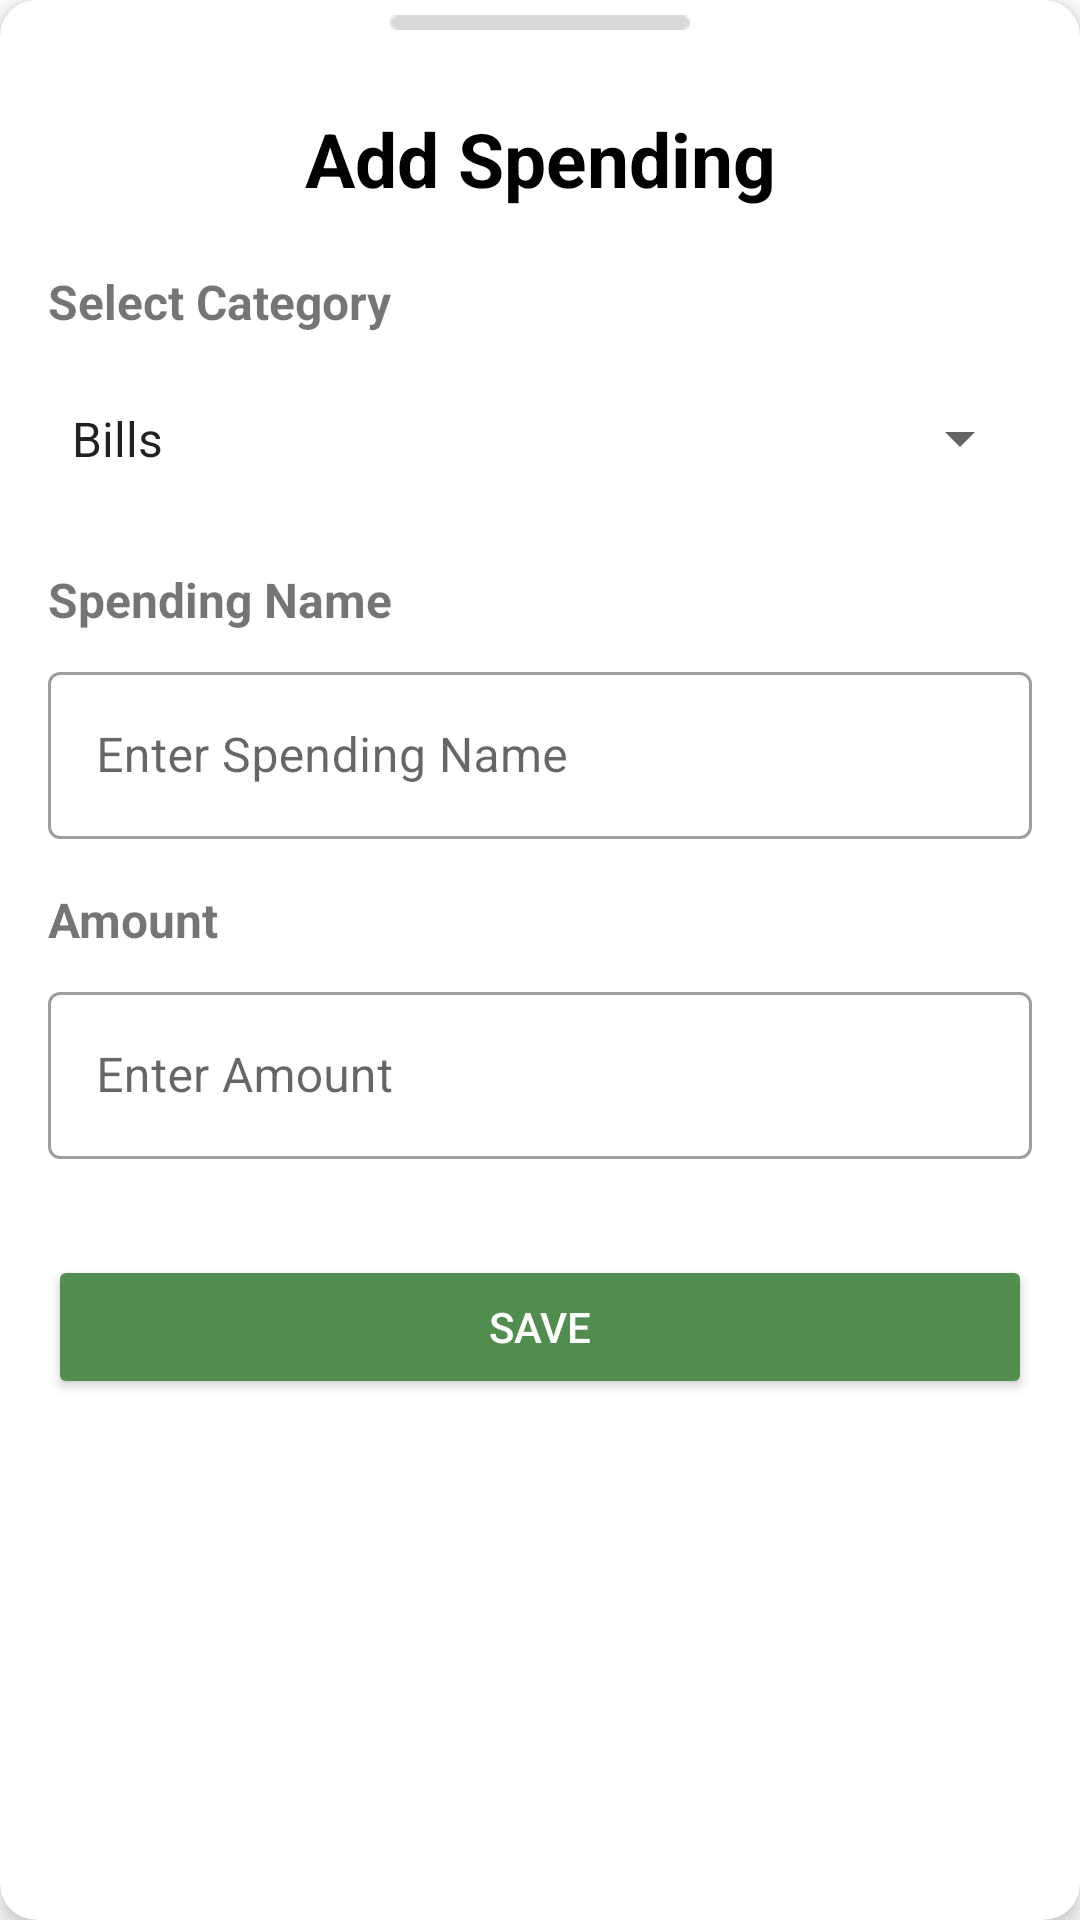

Write the Android layout XML for this screen, with the resource values it uses.
<!-- AndroidManifest.xml: application theme AppTheme -->
<!-- res/layout/bottom_sheet_spending.xml -->
<?xml version="1.0" encoding="utf-8"?>
<androidx.cardview.widget.CardView
    xmlns:android="http://schemas.android.com/apk/res/android"
    xmlns:app="http://schemas.android.com/apk/res-auto"
    android:layout_width="match_parent"
    android:layout_height="wrap_content"
    android:layout_margin="16dp"
    app:cardCornerRadius="12dp"
    app:cardElevation="4dp">

    
    <View
        android:id="@+id/handleView"
        android:layout_width="100dp"
        android:layout_height="5dp"
        android:layout_marginTop="5dp"
        android:layout_gravity="center_horizontal"
        android:layout_marginBottom="8dp"
        android:background="@drawable/handle_background" />

    <LinearLayout
        android:layout_width="match_parent"
        android:layout_height="wrap_content"
        android:orientation="vertical"
        android:layout_margin="16dp">

        <TextView
            android:layout_width="match_parent"
            android:layout_height="wrap_content"
            android:text="Add Spending"
            android:layout_marginVertical="20dp"
            android:gravity="center_horizontal"
            android:textStyle="bold"
            android:textSize="25sp"
            android:textColor="@color/black_text"/>
        
        <TextView
            android:id="@+id/categoryTextView"
            android:layout_width="wrap_content"
            android:layout_height="wrap_content"
            android:text="Select Category"
            android:textSize="16sp"
            android:textStyle="bold"
            android:layout_marginBottom="8dp" />

        <com.google.android.material.textfield.TextInputLayout
            android:id="@+id/categoryLayout"
            style="@style/Widget.MaterialComponents.TextInputLayout.OutlinedBox"
            android:layout_width="match_parent"
            android:layout_height="match_parent"
            android:layout_marginBottom="16dp"
            app:boxStrokeWidth="2dp"
            app:boxStrokeColor="@color/black_text">

            <Spinner
                android:id="@+id/categorySpending"
                android:layout_width="match_parent"
                android:layout_height="match_parent"
                android:entries="@array/spending_categories"
                android:paddingVertical="16dp" />
        </com.google.android.material.textfield.TextInputLayout>


        
        <TextView
            android:id="@+id/nameTextView"
            android:layout_width="wrap_content"
            android:layout_height="wrap_content"
            android:text="Spending Name"
            android:textSize="16sp"
            android:textStyle="bold"
            android:layout_marginBottom="8dp" />

        <com.google.android.material.textfield.TextInputLayout
            android:id="@+id/nameInputLayout"
            style="@style/Widget.MaterialComponents.TextInputLayout.OutlinedBox"
            android:layout_width="match_parent"
            android:layout_height="wrap_content"
            android:layout_marginBottom="16dp"
            android:hint="Enter Spending Name">

            <EditText
                android:id="@+id/SpendingNameEditText"
                android:layout_width="match_parent"
                android:layout_height="wrap_content" />
        </com.google.android.material.textfield.TextInputLayout>

        
        <TextView
            android:id="@+id/amountTextView"
            android:layout_width="wrap_content"
            android:layout_height="wrap_content"
            android:text="Amount"
            android:textSize="16sp"
            android:textStyle="bold"
            android:layout_marginBottom="8dp" />

        <com.google.android.material.textfield.TextInputLayout
            android:id="@+id/amountInputLayout"
            style="@style/Widget.MaterialComponents.TextInputLayout.OutlinedBox"
            android:layout_width="match_parent"
            android:layout_height="wrap_content"
            android:layout_marginBottom="16dp"
            android:hint="Enter Amount">

            <EditText
                android:id="@+id/spendingAmountEditText"
                android:layout_width="match_parent"
                android:layout_height="wrap_content"
                android:inputType="numberDecimal"
                android:digits="0123456789." />
        </com.google.android.material.textfield.TextInputLayout>

        
        <Button
            android:id="@+id/saveSpendingButton"
            android:layout_width="match_parent"
            android:layout_height="wrap_content"
            android:text="Save"
            android:textColor="@android:color/white"
            android:backgroundTint="@color/md_theme_primary"
            android:layout_marginTop="16dp" />
    </LinearLayout>
</androidx.cardview.widget.CardView>
<!-- resources referenced by this layout -->
<resources>
  <string-array name="spending_categories">
          <item>Bills</item>
          <item>Groceries</item>
          <item>Transport</item>
          <item>Entertainment</item>
          <item>Healthcare</item>
          <item>Education</item>
          <item>Utilities</item>
          <item>Savings</item>
      </string-array>
  <color name="black_text">#000000</color>
  <color name="md_theme_primary">#508D4E</color>
  <!-- drawable handle_background: png bitmap (drawable, 214 bytes) -->
</resources>
